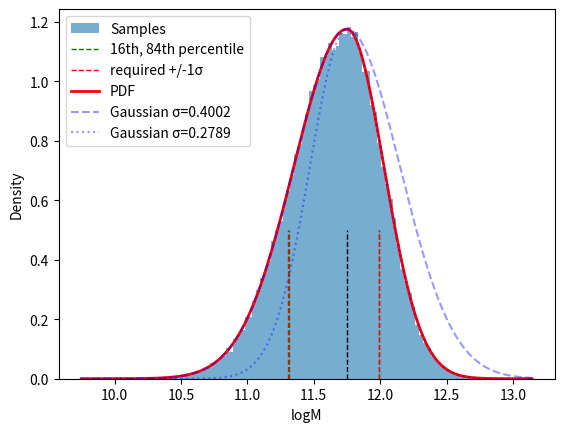

Write the Python code that produced this figure.
import numpy as np
import matplotlib.pyplot as plt
import matplotlib as mpl
from scipy.stats import norm

mpl.rcParams['figure.dpi'] = 300


def split_gaussian(x, mu, sigma_left, sigma_right):
    pdf = np.zeros_like(x)
    left_mask = x < mu
    right_mask = x >= mu
    A = np.sqrt(2 / np.pi) * 1 / (sigma_left + sigma_right)
    pdf[left_mask] = A * np.exp(-0.5 * ((x[left_mask] - mu) / sigma_left) ** 2)
    pdf[right_mask] = A * np.exp(-0.5 * ((x[right_mask] - mu) / sigma_right) ** 2)
    return pdf


def sample_split_gaussian(mu, sigma_left, sigma_right, size=1, random_state=None):
    """
    Draw random samples from a split Gaussian distribution.
    """
    rng = np.random.default_rng(random_state)
    # Probability of drawing from left side
    p_left = sigma_left / (sigma_left + sigma_right)
    # Choose side
    is_left = rng.random(size) < p_left
    samples = np.zeros(size)
    # Left side samples (reflected Gaussian)
    n_left = is_left.sum()
    if n_left > 0:
        samples[is_left] = mu - np.abs(rng.normal(0, sigma_left, n_left))
    # Right side samples
    n_right = size - n_left
    if n_right > 0:
        samples[~is_left] = mu + np.abs(rng.normal(0, sigma_right, n_right))
    return samples


# --- Demo ---
if __name__ == "__main__":
    mu = 11.75
    left = 0.44
    right = 0.24
    sigma_left = 0.4002
    sigma_right = 0.2789

    # Generate samples
    samples = sample_split_gaussian(mu, sigma_left, sigma_right, size=100000)
    samp_h_p16, samp_h_p84 = np.percentile(samples, [16, 84])
    print('median: ', mu)
    print('-', mu - samp_h_p16)
    print('+', samp_h_p84 - mu)

    # Plot histogram vs analytic PDF
    x = np.linspace(mu - 5 * sigma_left, mu + 5 * sigma_right, 10001)
    pdf = split_gaussian(x, mu, sigma_left, sigma_right)

    pdf_left_gauss = norm.pdf(x, loc=mu, scale=sigma_left)
    scale_left = np.amax(pdf_left_gauss) / np.amax(pdf)
    pdf_right_gauss = norm.pdf(x, loc=mu, scale=sigma_right)
    scale_right = np.amax(pdf_right_gauss) / np.amax(pdf)

    plt.hist(samples, bins=100, density=True, alpha=0.6, label="Samples")
    plt.vlines(mu, 0, 0.5, lw=1, ls='--', color='k')
    plt.vlines([samp_h_p16, samp_h_p84], 0, 0.5, lw=1, ls='--',
               color='g', label='16th, 84th percentile')
    plt.vlines([mu - left, mu + right], 0, 0.5, lw=1,
               ls='--', color='r', label='required +/-1σ')
    plt.plot(x, pdf, "r-", lw=2, label="PDF")

    plt.plot(x, pdf_left_gauss / scale_left, color="blue",
             alpha=0.4, ls="--", label=f"Gaussian σ={sigma_left}")
    plt.plot(x, pdf_right_gauss / scale_right, color="blue",
             alpha=0.4, ls=":", label=f"Gaussian σ={sigma_right}")

    plt.xlabel("logM")
    plt.ylabel("Density")
    plt.legend()
    plt.show()
